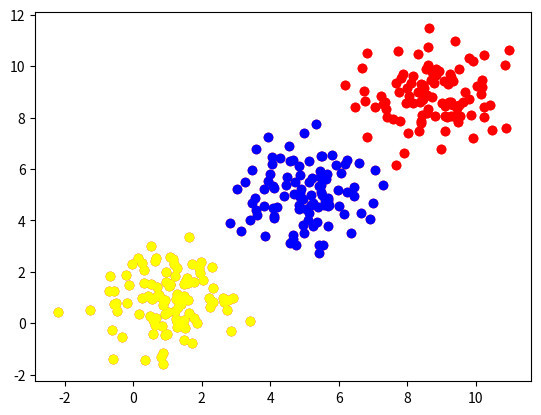

The matplotlib source for this figure:
# the implementation of k means algorithm
import numpy as np
import matplotlib.pyplot as plt

def distance(a, b):
    return np.linalg.norm(a-b)

def kmean(k, data, dist, m, n):
    iteration=1000
    times=100
    cost=10000000
    result=np.zeros([m])
    for s in range(times):
        centerlist = np.zeros([k, n])
        index = np.zeros([m])
        for i in range(k):
            index[i] = 1
        np.random.shuffle(index)
        counter = 0
        for i in range(m):
            if index[i] == 1:
                centerlist[counter] = data[i]
                counter += 1

        for _ in range(iteration):
            old = np.array(centerlist)
            for i in range(m):
                ind = 0
                dis = 10000000
                for j in range(k):
                    d = dist(centerlist[j], data[i])
                    if d < dis:
                        dis = d
                        ind = j
                index[i] = ind

            for i in range(k):
                counter = 0
                sum = np.zeros([n])
                for j in range(m):
                    if index[j] == i:
                        sum += data[j]
                        counter += 1
                sum /= counter
                centerlist[i] = np.array(sum)
            if np.all(old == centerlist):
                break


        c=costfunc(index,centerlist, data, dist, m)
        if c<cost:
            cost=c
            result=np.array(index)
    return result

def costfunc(index,centerlist, data, dist, m):
    rez=0
    for i in range(m):
        rez+=dist(centerlist[int(index[i])], data[i])
    return rez/m


def showrez(index, list, k, m):
    colorlist=['red', 'blue', 'yellow', 'green', 'pink', 'gray', 'black','magenta', 'aqua','gold','navy','orangered']
    y=np.zeros([m,2])
    steplist=np.zeros([k])
    counter=0
    for i in range(k):
        for j in range(m):
            if index[j]==i:
                y[counter]=list[j]
                counter+=1
        steplist[i]=counter

    for i in range(k):
        if i==0:
            px, py = y[0:int(steplist[i])].T
        else:
            px, py = y[int(steplist[i-1]):int(steplist[i])].T
        plt.scatter(px, py, color=colorlist[i])
    plt.show()

data=np.zeros([300,2])
for i in range(100):
    data[i*3]=np.random.normal(1,1,2)
    data[i*3+1] = np.random.normal(5, 1, 2)
    data[i * 3+2] = np.random.normal(9, 1, 2)

np.random.shuffle(data)
px, py = data[0:300].T
plt.scatter(px, py, color='red')
plt.show()

index=kmean(3, data, distance, 300, 2)
showrez(index, data, 3, 300)